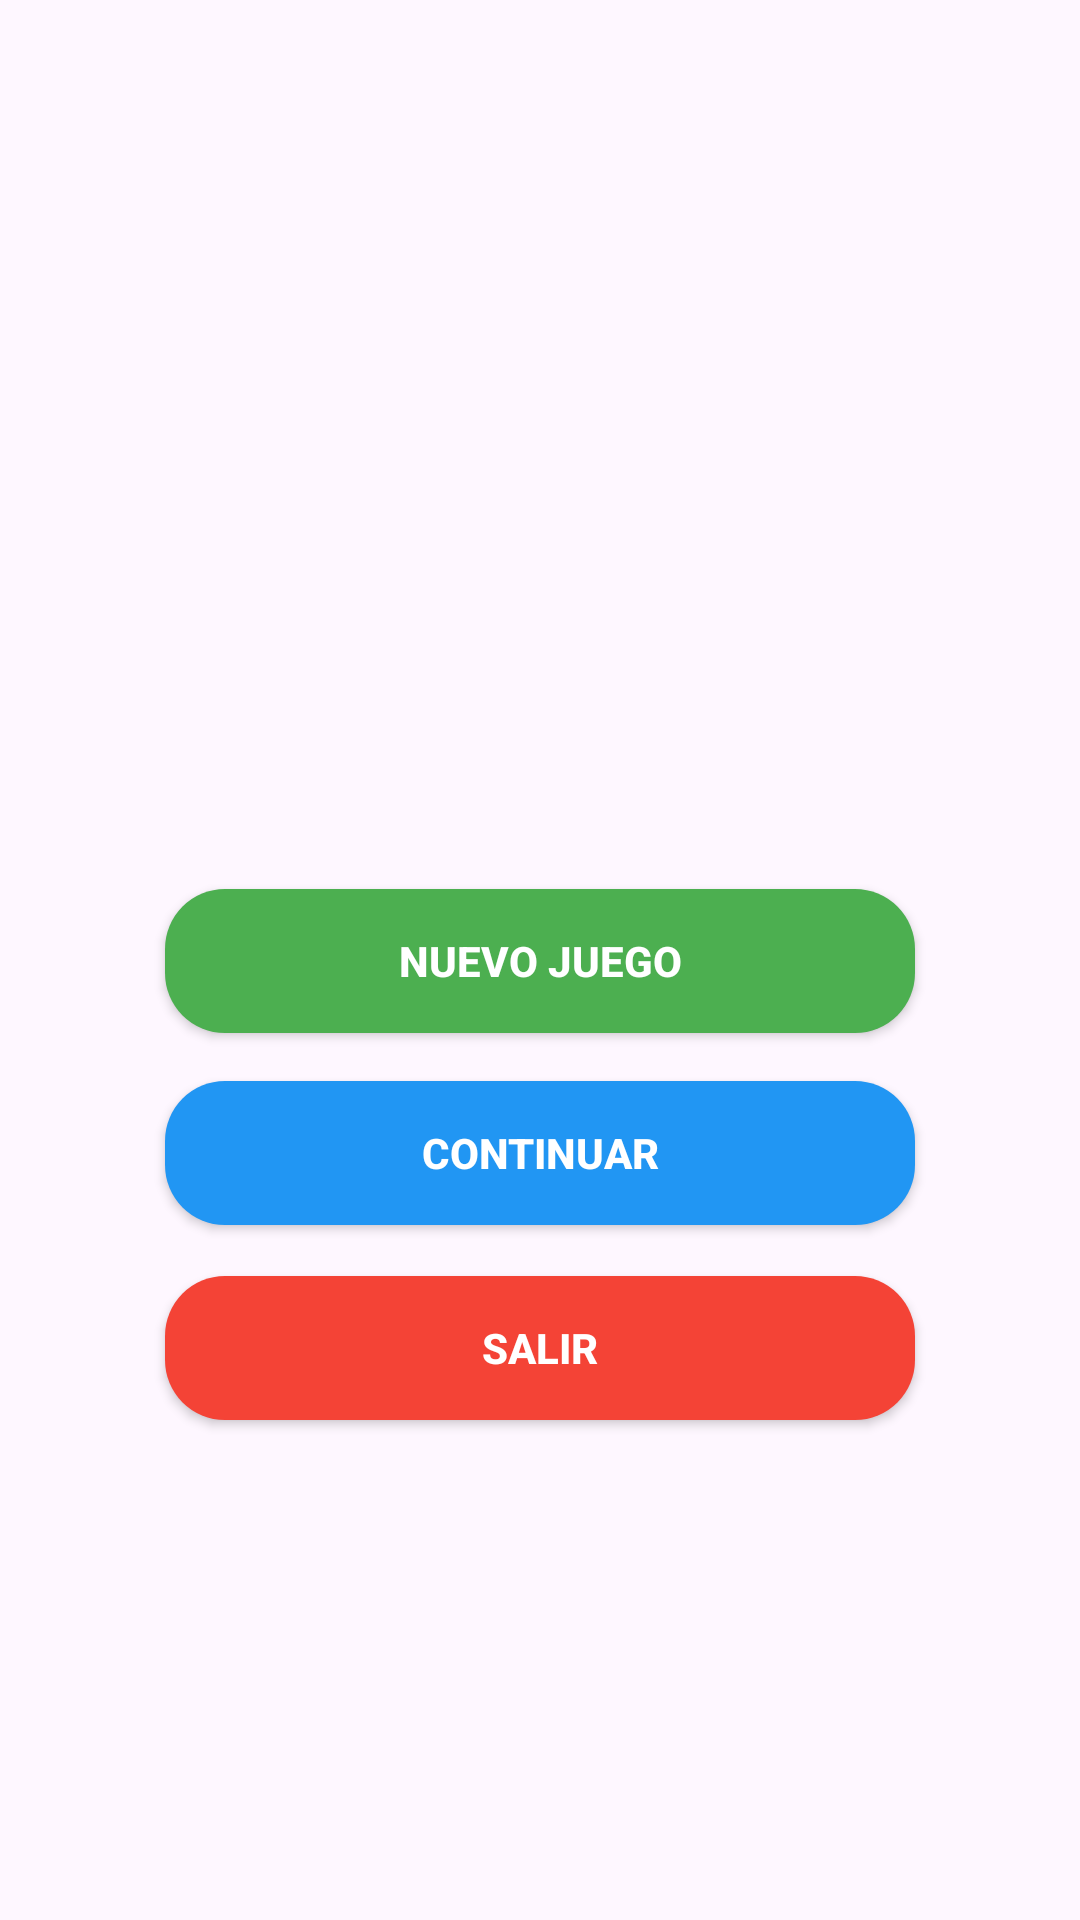

Reconstruct the res/layout file that produces this screen, plus the resources it refers to.
<!-- AndroidManifest.xml: application theme Theme.BocanegraKleyver_DA1_Tateti_App -->
<!-- res/layout/activity_home.xml -->
<?xml version="1.0" encoding="utf-8"?>
<RelativeLayout xmlns:android="http://schemas.android.com/apk/res/android"
    android:layout_width="match_parent"
    android:layout_height="match_parent">


    <ImageView
        android:id="@+id/backgroundImage"
        android:layout_width="match_parent"
        android:layout_height="match_parent"
        android:src="@drawable/fondo_home"
        android:scaleType="centerCrop"
        android:contentDescription="Fondo de bienvenida" />


    <LinearLayout
        android:id="@+id/buttonContainer"
        android:layout_width="match_parent"
        android:layout_height="match_parent"
        android:gravity="center"
        android:orientation="vertical"
        android:padding="24dp">

        <Button
            android:id="@+id/btn_nuevo_juego"
            android:layout_width="250dp"
            android:layout_height="wrap_content"
            android:layout_marginTop="130dp"
            android:layout_marginBottom="16dp"
            android:background="@drawable/boton_redondo_nuevo_juego"
            android:backgroundTint="@null"
            android:padding="14dp"
            android:text="Nuevo Juego"
            android:textColor="#FFFFFF"
            android:textStyle="bold" />

        <Button
            android:id="@+id/btn_continuar"
            android:text="Continuar"
            android:textColor="#FFFFFF"
            android:textStyle="bold"
            android:layout_width="250dp"
            android:layout_height="wrap_content"
            android:layout_marginBottom="16dp"
            android:background="@drawable/boton_redondo_continuar"
            android:padding="14dp" />

        <Button
            android:id="@+id/btn_salir"
            android:layout_width="250dp"
            android:layout_height="wrap_content"
            android:layout_marginTop="1dp"
            android:background="@drawable/boton_redondo_salir"
            android:padding="14dp"
            android:text="Salir"
            android:textColor="#FFFFFF"
            android:textStyle="bold" />

    </LinearLayout>

</RelativeLayout>
<!-- resources referenced by this layout -->
<resources>
  <!-- drawable boton_redondo_continuar (drawable) -->
  <?xml version="1.0" encoding="utf-8"?>
  <selector xmlns:android="http://schemas.android.com/apk/res/android">
      <item android:state_pressed="true">
          <shape android:shape="rectangle">
              <solid android:color="#1976D2" />
              <corners android:radius="20dp" />
          </shape>
      </item>
      <item>
          <shape android:shape="rectangle">
              <solid android:color="#2196F3" />
              <corners android:radius="20dp" />
          </shape>
      </item>
  </selector>
  <!-- drawable boton_redondo_nuevo_juego (drawable) -->
  <?xml version="1.0" encoding="utf-8"?>
  <selector xmlns:android="http://schemas.android.com/apk/res/android">
      <item android:state_pressed="true">
          <shape android:shape="rectangle">
              <solid android:color="#388E3C" />
              <corners android:radius="20dp" />
          </shape>
      </item>
      <item>
          <shape android:shape="rectangle">
              <solid android:color="#4CAF50" />
              <corners android:radius="20dp" />
          </shape>
      </item>
  </selector>
  <!-- drawable boton_redondo_salir (drawable) -->
  <?xml version="1.0" encoding="utf-8"?>
  <selector xmlns:android="http://schemas.android.com/apk/res/android">
      <item android:state_pressed="true">
          <shape android:shape="rectangle">
              <solid android:color="#D32F2F" />
              <corners android:radius="20dp" />
          </shape>
      </item>
      <item>
          <shape android:shape="rectangle">
              <solid android:color="#F44336" />
              <corners android:radius="20dp" />
          </shape>
      </item>
  </selector>
  <style name="Theme.BocanegraKleyver_DA1_Tateti_App" parent="Base.Theme.BocanegraKleyver_DA1_Tateti_App" />
  <style name="Base.Theme.BocanegraKleyver_DA1_Tateti_App" parent="Theme.Material3.DayNight.NoActionBar">
          
          
      </style>
</resources>
